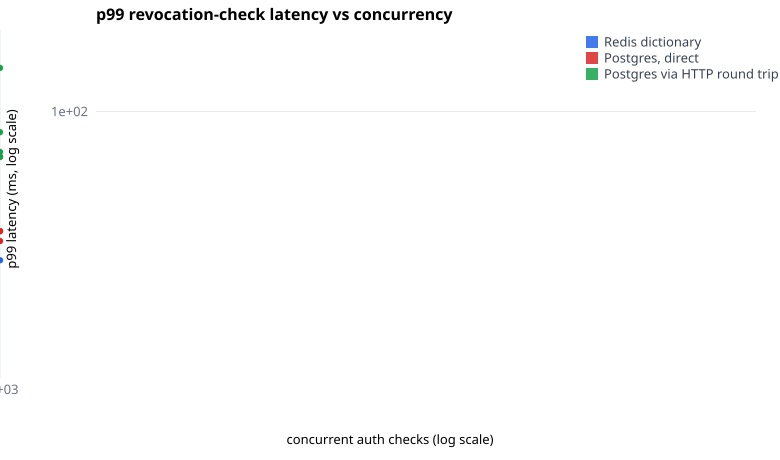

Values plotted in this chart, from the file beside it:
variant, pool, concurrency, sessions, duration_s, ops, throughput_ops_s, p50_ms, p90_ms, p99_ms, max_ms, errors, client_cpu
redis, 0, 1000, 1000000, 15, 979255, 32578, 31.04, 34.88, 41.69, 64.6, 0, 3.17
pg, 50, 1000, 1000000, 15, 862472, 28680, 35.9, 40.33, 49.48, 66.21, 0, 3.38
pg, 100, 1000, 1000000, 15, 925035, 30771, 31.95, 39.19, 46.68, 68.14, 0, 3.53
pg, 200, 1000, 1000000, 15, 990148, 32939, 30.14, 39.19, 49.48, 94.25, 0, 3.73
pg, 500, 1000, 1000000, 15, 961438, 31987, 28.43, 49.48, 76.69, 250.9, 0, 3.63
http, 50, 1000, 1000000, 15, 522953, 17369, 58.93, 68.14, 76.56, 93.93, 0, 6.64
http, 100, 1000, 1000000, 15, 561765, 18668, 53.98, 64.29, 78.86, 115.9, 0, 6.98
http, 200, 1000, 1000000, 15, 576237, 19165, 50.92, 70.19, 88.61, 154.3, 0, 7.18
http, 500, 1000, 1000000, 15, 569450, 18933, 49.48, 86.03, 129.4, 284.2, 0, 7.13
